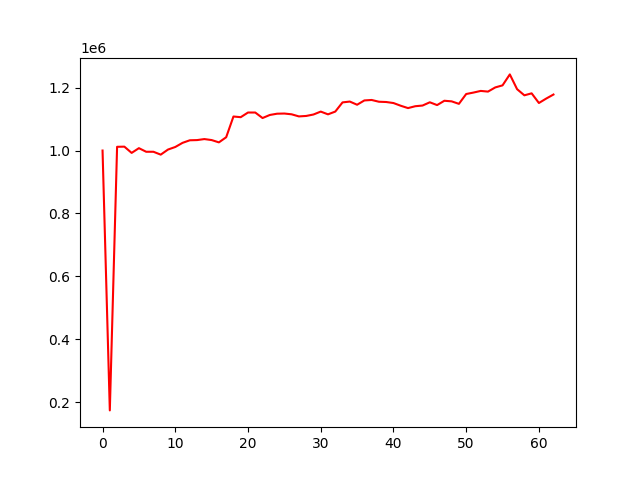

The data file committed next to this chart (first rows):
account_value, date, daily_return
1000000, 2020-07-02, 
173604, 2020-07-03, -0.8264
1011869, 2020-07-06, 4.829
1012371, 2020-07-07, 0.0004962
992493, 2020-07-08, -0.01964
1007563, 2020-07-09, 0.01518
996105, 2020-07-10, -0.01137
996084, 2020-07-13, -2.1903661785782624e-05
986980, 2020-07-14, -0.009139
1003152, 2020-07-15, 0.01638
1011287, 2020-07-16, 0.008109
1024465, 2020-07-17, 0.01303
1032619, 2020-07-20, 0.007959
1033264, 2020-07-21, 0.0006244
1036466, 2020-07-22, 0.003099
1033324, 2020-07-23, -0.003031
1025960, 2020-07-24, -0.007127
1042305, 2020-07-27, 0.01593
1108221, 2020-07-28, 0.06324
1106098, 2020-07-29, -0.001916
1120906, 2020-07-30, 0.01339
1120878, 2020-07-31, -2.456114188775782e-05
1103386, 2020-08-03, -0.01561
1113124, 2020-08-04, 0.008825
1117147, 2020-08-05, 0.003615
1117679, 2020-08-06, 0.0004762
1115208, 2020-08-07, -0.002211
1108545, 2020-08-10, -0.005974
1109989, 2020-08-11, 0.001302
1114590, 2020-08-12, 0.004145
1123864, 2020-08-13, 0.00832
1115126, 2020-08-14, -0.007775
1123906, 2020-08-17, 0.007874
1153129, 2020-08-18, 0.026
1155755, 2020-08-19, 0.002277
1145657, 2020-08-20, -0.008736
1159339, 2020-08-21, 0.01194
1160809, 2020-08-24, 0.001268
1155201, 2020-08-25, -0.004831
1154339, 2020-08-26, -0.0007457
1151072, 2020-08-27, -0.002831
1142481, 2020-08-28, -0.007464
1134997, 2020-08-31, -0.006551
1140950, 2020-09-01, 0.005245
1143118, 2020-09-02, 0.0019
1153437, 2020-09-03, 0.009027
1144540, 2020-09-04, -0.007713
1158329, 2020-09-07, 0.01205
1156416, 2020-09-08, -0.001652
1148492, 2020-09-09, -0.006852
1179752, 2020-09-10, 0.02722
1184351, 2020-09-11, 0.003899
1189597, 2020-09-14, 0.004429
1187442, 2020-09-15, -0.001811
1200735, 2020-09-16, 0.01119
1207310, 2020-09-17, 0.005475
1242140, 2020-09-18, 0.02885
1195153, 2020-09-21, -0.03783
1175625, 2020-09-22, -0.01634
1181910, 2020-09-23, 0.005346
... 3 more rows
